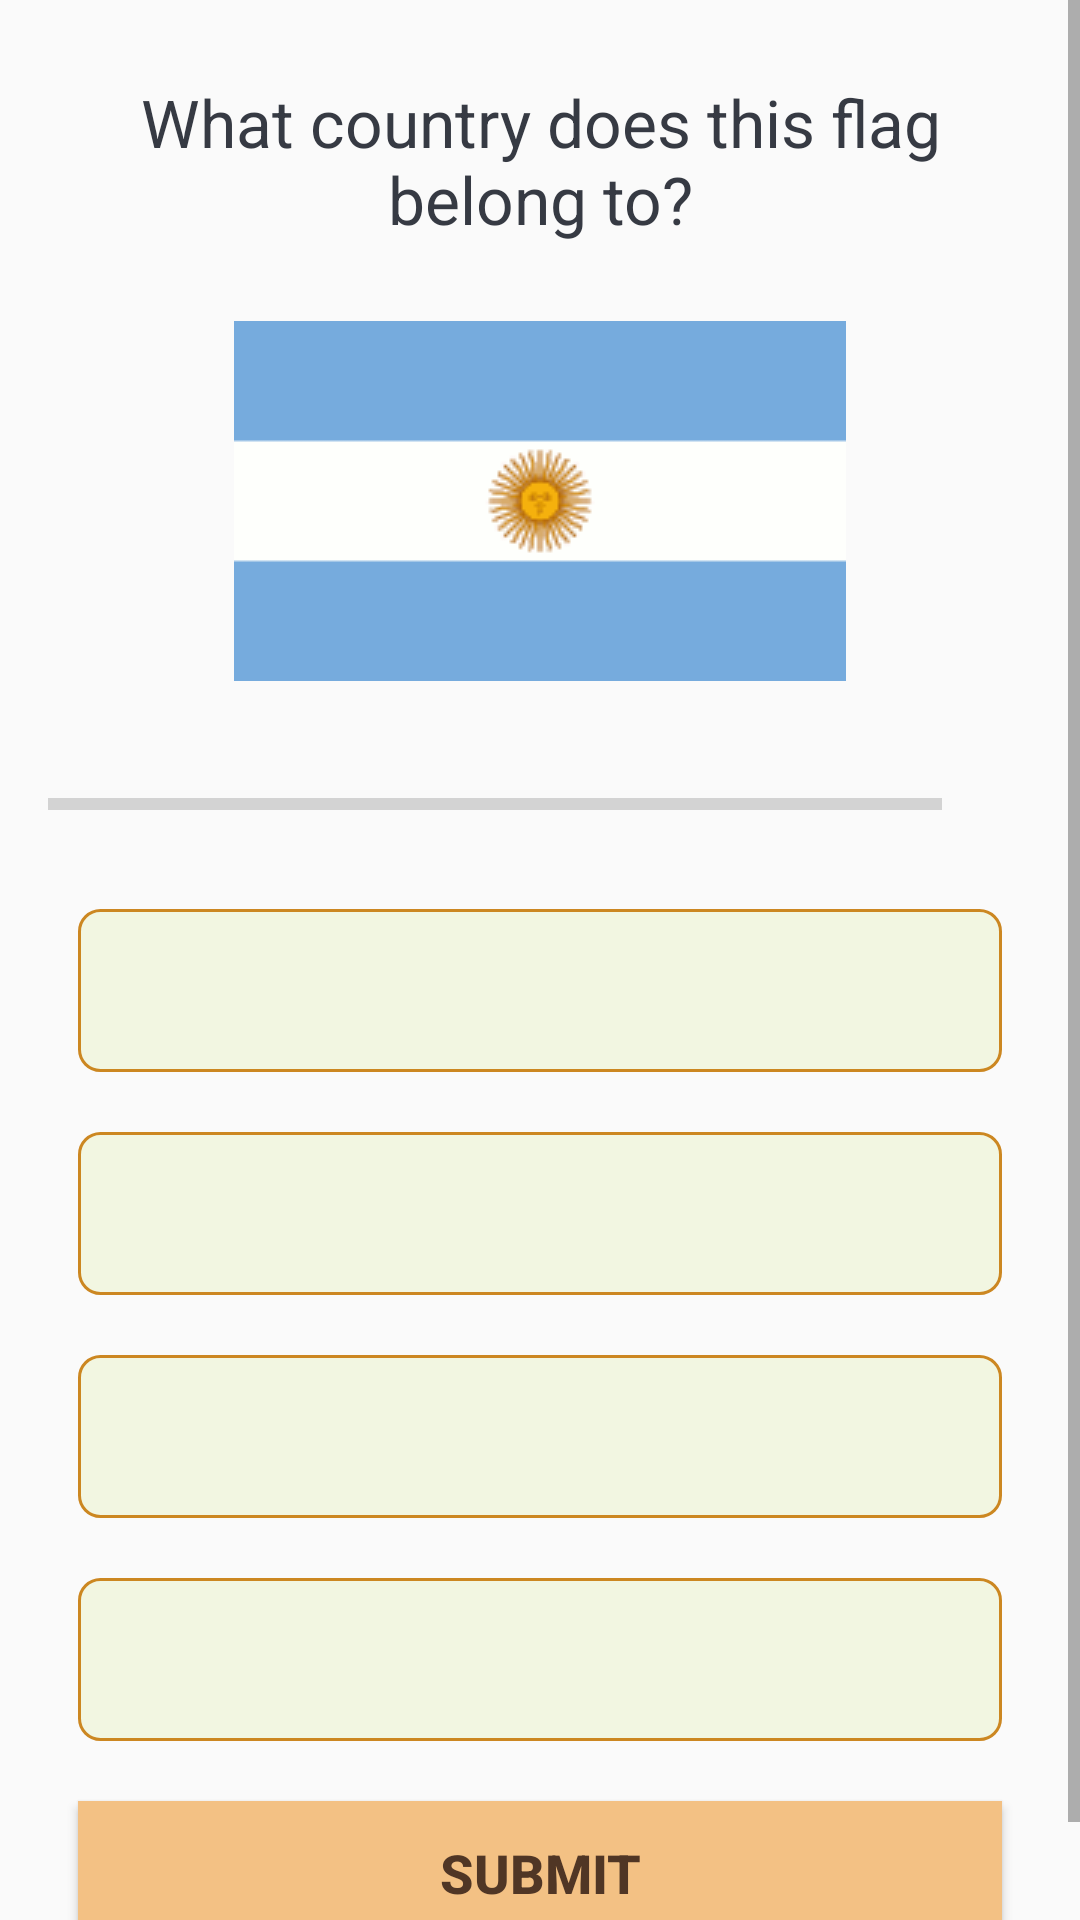

This screen was rendered from an Android layout file. Write that file and the resources it references.
<!-- AndroidManifest.xml: activity theme NoActionBarThemeFullScreen -->
<!-- res/layout/activity_quiz_questions.xml -->
<?xml version="1.0" encoding="utf-8"?>
<ScrollView xmlns:android="http://schemas.android.com/apk/res/android"
    xmlns:app="http://schemas.android.com/apk/res-auto"
    xmlns:tools="http://schemas.android.com/tools"
    android:layout_width="match_parent"
    android:layout_height="match_parent"
    android:fillViewport="true"
    tools:context=".QuizQuestionsActivity">

    <LinearLayout
        android:layout_width="match_parent"
        android:layout_height="wrap_content"
        android:gravity="center"
        android:orientation="vertical"
        android:padding="16dp">

        <TextView
            android:id="@+id/tv_question"
            android:layout_width="match_parent"
            android:layout_height="wrap_content"
            android:layout_margin="10dp"
            android:gravity="center"
            android:text="@string/question_text"
            android:textColor="#363a43"
            android:textSize="22sp" />

        <ImageView
            android:id="@+id/iv_image"
            android:layout_width="wrap_content"
            android:layout_height="wrap_content"
            android:layout_marginTop="16dp"
            android:src="@drawable/ic_flag_of_argentina" />

        <LinearLayout
            android:id="@+id/ll_progress_details"
            android:layout_width="match_parent"
            android:layout_height="wrap_content"
            android:layout_marginTop="16dp"
            android:gravity="center_vertical"
            android:orientation="horizontal">

            <ProgressBar
                android:id="@+id/progressBar"
                style="?android:attr/progressBarStyleHorizontal"
                android:layout_width="0dp"
                android:layout_height="wrap_content"
                android:layout_weight="1"
                android:indeterminate="false"
                android:max="10"
                android:minHeight="50dp"
                android:progress="0" />

            <TextView
                android:id="@+id/tv_progress"
                android:layout_width="wrap_content"
                android:layout_height="wrap_content"
                android:gravity="center"
                android:padding="15dp"
                android:textColorHint="#7a8089"
                android:textSize="14sp"
                tools:text="0/10" />

        </LinearLayout>

        <TextView
            android:id="@+id/tv_option_one"
            android:layout_width="match_parent"
            android:layout_height="wrap_content"
            android:layout_margin="10dp"
            android:background="@drawable/default_option_border_bg"
            android:gravity="center"
            android:padding="15dp"
            android:textColor="#7a8089"
            android:textSize="18sp"
            tools:text="Apple" />

        <TextView
            android:id="@+id/tv_option_two"
            android:layout_width="match_parent"
            android:layout_height="wrap_content"
            android:layout_margin="10dp"
            android:background="@drawable/default_option_border_bg"
            android:gravity="center"
            android:padding="15dp"
            android:textColor="#7a8089"
            android:textSize="18sp"
            tools:text="Samsung" />

        <TextView
            android:id="@+id/tv_option_three"
            android:layout_width="match_parent"
            android:layout_height="wrap_content"
            android:layout_margin="10dp"
            android:background="@drawable/default_option_border_bg"
            android:gravity="center"
            android:padding="15dp"
            android:textColor="#7a8089"
            android:textSize="18sp"
            tools:text="Google" />

        <TextView
            android:id="@+id/tv_option_four"
            android:layout_width="match_parent"
            android:layout_height="wrap_content"
            android:layout_margin="10dp"
            android:background="@drawable/default_option_border_bg"
            android:gravity="center"
            android:padding="15dp"
            android:textColor="#7a8089"
            android:textSize="18sp"
            tools:text="Android Inc." />

        <Button
            android:id="@+id/btn_submit"
            android:layout_width="match_parent"
            android:layout_height="wrap_content"
            android:layout_margin="10dp"
            android:background="#F3C184"
            android:text="@string/submit_btn_text"
            android:textColor="#503625"
            android:textSize="18sp"
            android:textStyle="bold" />

    </LinearLayout>

</ScrollView>
<!-- resources referenced by this layout -->
<resources>
  <!-- drawable default_option_border_bg (drawable) -->
  <?xml version="1.0" encoding="utf-8"?>
  <shape xmlns:android="http://schemas.android.com/apk/res/android"
      android:shape="rectangle">
  
      <stroke
          android:width="1dp"
          android:color="#CC8721" />
  
      <solid android:color="#F2F6E1" />
  
      <corners android:radius="7dp" />
  </shape>
  <!-- drawable ic_flag_of_argentina: webp bitmap (drawable, 646 bytes) -->
  <string name="question_text">What country does this flag belong to?</string>
  <string name="submit_btn_text">SUBMIT</string>
  <style name="NoActionBarThemeFullScreen" parent="Theme.AppCompat.Light.NoActionBar">
          
          <item name="colorPrimary">@color/purple_500</item>
          <item name="colorPrimaryVariant">@color/purple_700</item>
          <item name="colorOnPrimary">@color/white</item>
          
          <item name="colorSecondary">@color/teal_200</item>
          <item name="colorSecondaryVariant">@color/teal_700</item>
          <item name="colorOnSecondary">@color/black</item>
          
          <item name="android:statusBarColor">?attr/colorPrimaryVariant</item>
  
          <item name="android:windowFullscreen">true</item>
      </style>
  <!-- not gathered from this repository: default colours our renderer supplied (Android Studio template values) -->
  <color name="purple_500">#FF6200EE</color>
  <color name="purple_700">#FF3700B3</color>
  <color name="teal_200">#FF03DAC5</color>
  <color name="teal_700">#FF018786</color>
  <color name="black">#FF000000</color>
  <color name="white">#FFFFFFFF</color>
</resources>
